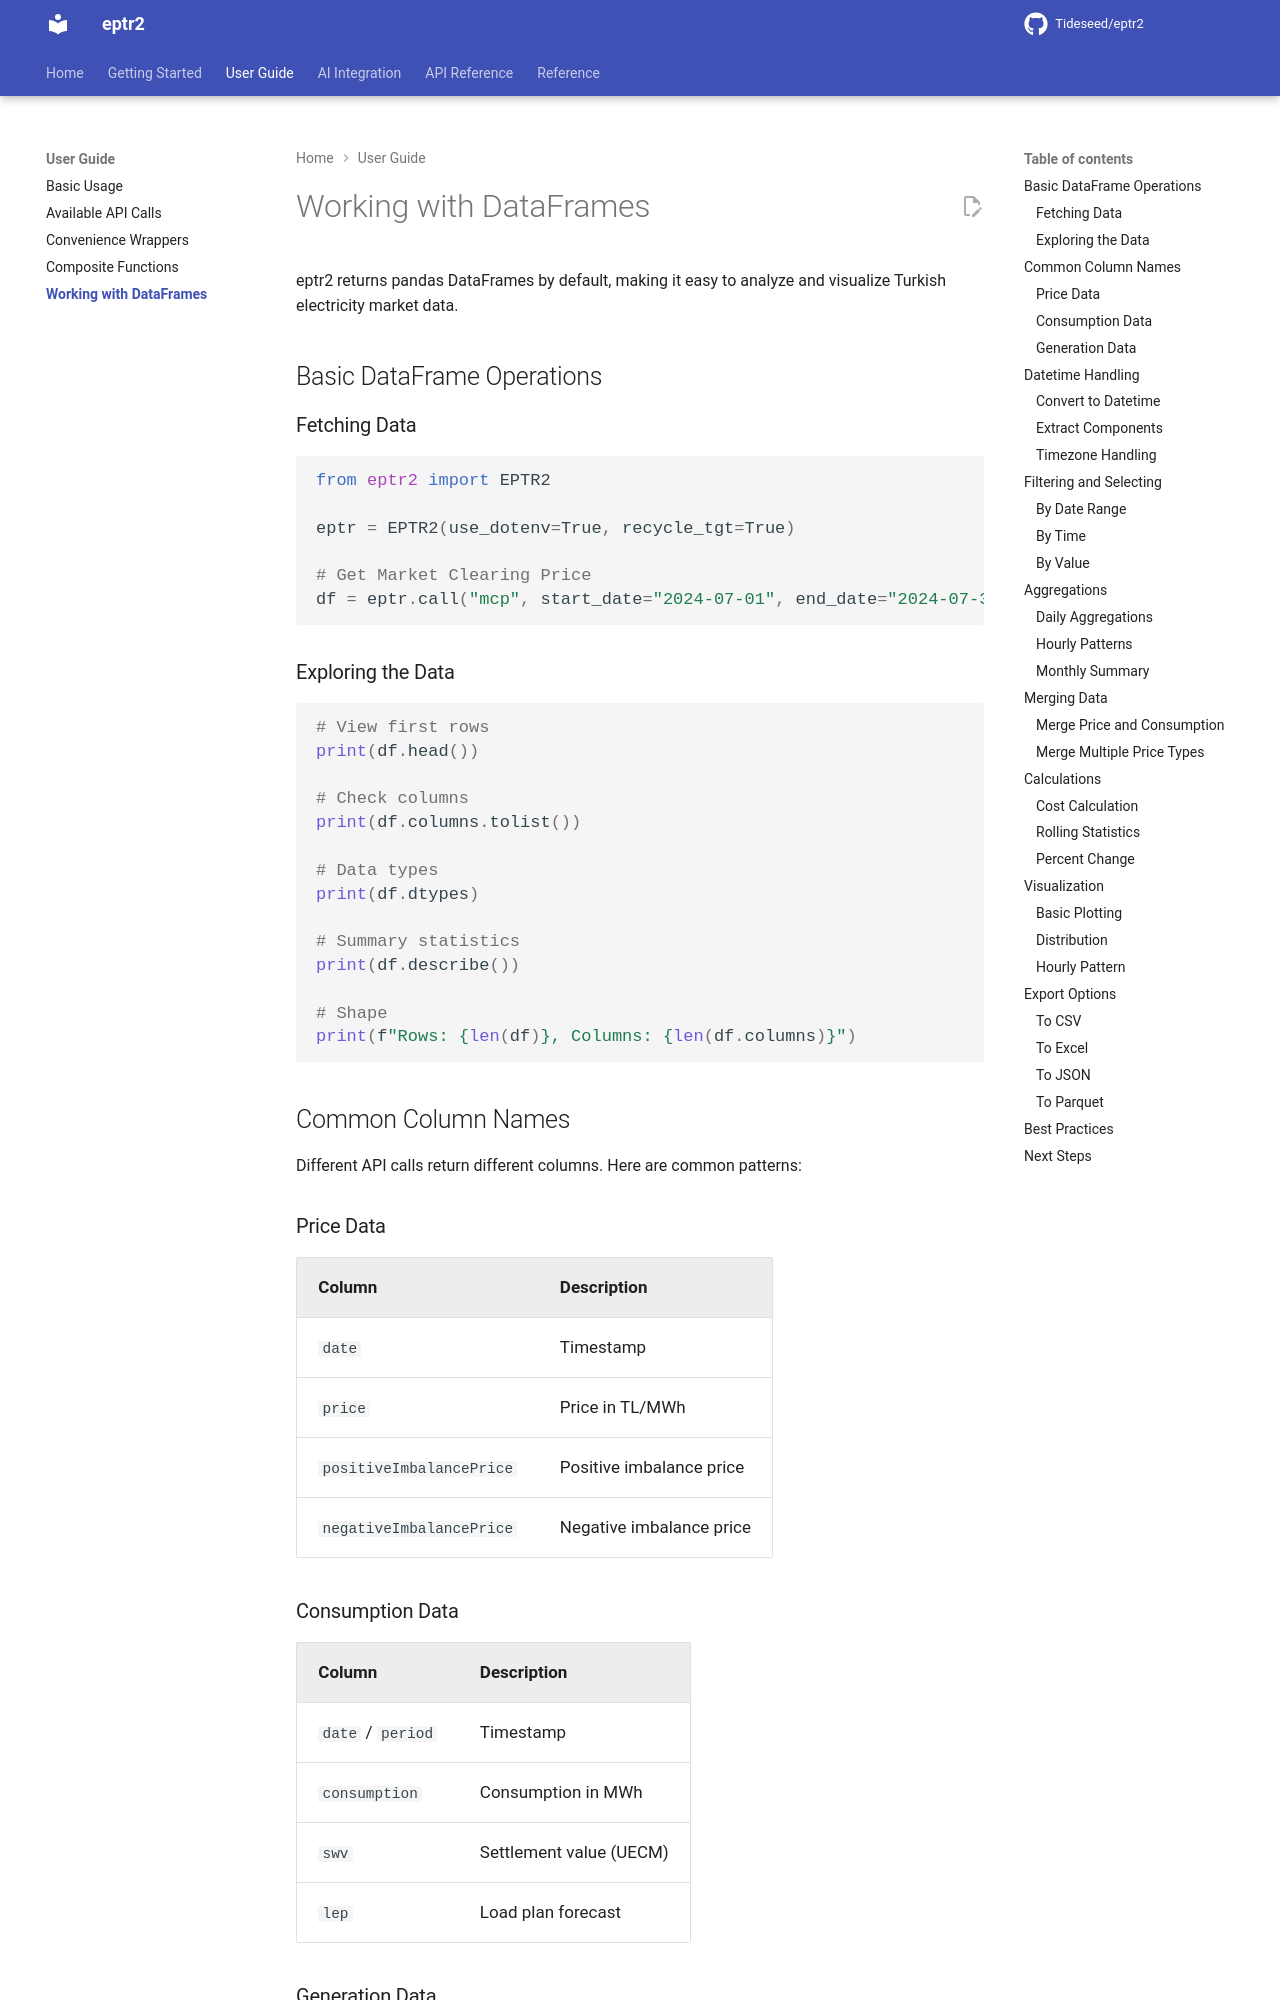

repository: Tideseed/eptr2 · page: 1.3.9/user-guide/dataframes/index.html · generator: mkdocs

# Working with DataFrames

eptr2 returns pandas DataFrames by default, making it easy to analyze and visualize Turkish electricity market data.

## Basic DataFrame Operations

### Fetching Data

```python
from eptr2 import EPTR2

eptr = EPTR2(use_dotenv=True, recycle_tgt=True)

# Get Market Clearing Price
df = eptr.call("mcp", start_date="2024-07-01", end_date="2024-07-31")
```

### Exploring the Data

```python
# View first rows
print(df.head())

# Check columns
print(df.columns.tolist())

# Data types
print(df.dtypes)

# Summary statistics
print(df.describe())

# Shape
print(f"Rows: {len(df)}, Columns: {len(df.columns)}")
```

## Common Column Names

Different API calls return different columns. Here are common patterns:

### Price Data

| Column | Description |
|--------|-------------|
| `date` | Timestamp |
| `price` | Price in TL/MWh |
| `positiveImbalancePrice` | Positive imbalance price |
| `negativeImbalancePrice` | Negative imbalance price |

### Consumption Data

| Column | Description |
|--------|-------------|
| `date` / `period` | Timestamp |
| `consumption` | Consumption in MWh |
| `swv` | Settlement value (UECM) |
| `lep` | Load plan forecast |

### Generation Data

| Column | Description |
|--------|-------------|
| `date` | Timestamp |
| `total` | Total generation |
| `wind` | Wind generation |
| `solar` | Solar generation |
| `hydro` | Hydro generation |
| `naturalGas` | Natural gas generation |

## Datetime Handling
